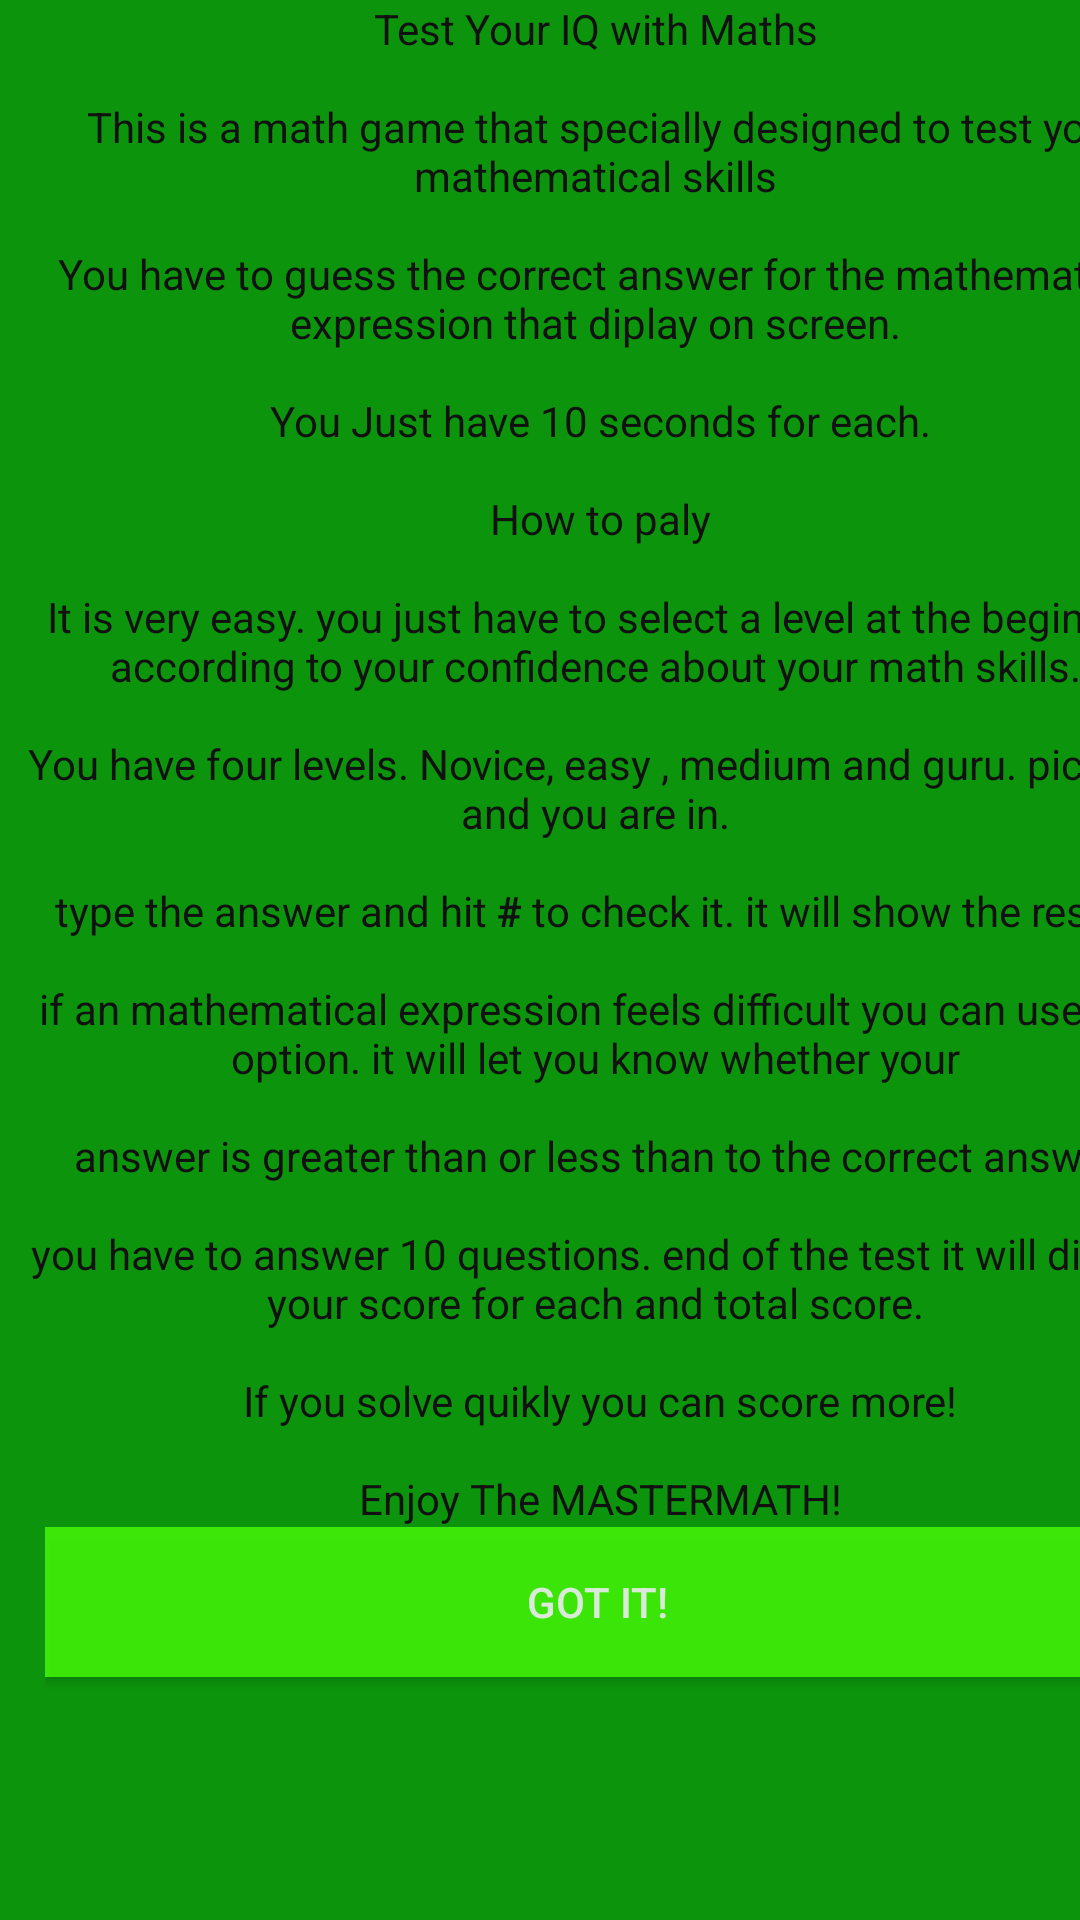

Here is an Android app screen rendered from its layout file. Give the layout XML and the strings, colors and styles it references.
<!-- AndroidManifest.xml: application theme Theme.AppCompat.NoActionBar -->
<!-- res/layout/about_game.xml -->
<?xml version="1.0" encoding="utf-8"?>
<LinearLayout xmlns:android="http://schemas.android.com/apk/res/android"
    android:layout_width="match_parent"
    android:layout_height="match_parent"
    android:layout_centerHorizontal="true"
    android:background="#0C950C"
    android:orientation="vertical"
    android:weightSum="1">

    <ScrollView
        android:layout_width="wrap_content"
        android:layout_height="wrap_content"
        android:gravity="center">


        <TextView
            android:id="@+id/textView5"
            android:layout_width="400dp"
            android:layout_height="wrap_content"
            android:gravity="center"
            android:text="@string/about"
            android:textAlignment="center"
            android:textColor="#111111" />

    </ScrollView>


    <LinearLayout
        android:layout_width="match_parent"
        android:layout_height="match_parent"
        android:orientation="horizontal"
        android:paddingStart="15dp">

        <Button
            android:id="@+id/done"
            android:layout_width="368dp"
            android:layout_height="50dp"
            android:alpha="0.85"
            android:background="#46F908"
            android:gravity="center"
            android:text="@string/got_it" />


    </LinearLayout>

</LinearLayout>
<!-- resources referenced by this layout -->
<resources>
  <string name="about"><h5><center>Test Your IQ with Maths</center></h5>
          \n\n This is a math game that specially designed to test your mathematical skills
          \n\n You have to guess the correct answer for the mathematical expression that diplay on screen.
          \n\n You Just have 10 seconds for each.
          \n\n <h6><center>How to paly</center></h6>
          \n\n It is very easy. you just have to select a level at the beginning according to your confidence about your math skills.
          \n\n You have four levels. Novice, easy , medium and guru. pick one and you are in.
          \n\n type the answer and hit <b>"#"</b> to check it. it will show the result.
          \n\n if an mathematical expression  feels difficult you can use <b>Hint</b> option. it will let you know whether your
          \n\n answer is greater than or less than to the correct answer.
  
          \n\n you have to answer 10 questions. end of the test it will display your score for each and total score.
          \n\n If you solve quikly you can score more!
            \n\n<h6><center>Enjoy The MASTERMATH!</center></h6>
  
          </string>
  <string name="got_it">Got it!</string>
</resources>
